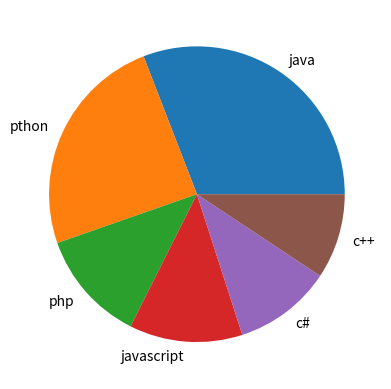

The matplotlib source for this figure:
import matplotlib.pyplot as plt
import numpy as np
languages=['java','pthon','php','javascript','c#','c++']
popularity=[22.2,17.6,8.8,8.9,7.7,6.7]
x=np.array(languages)
y=np.array(popularity)
plt.pie(y,labels=x)
plt.show()
